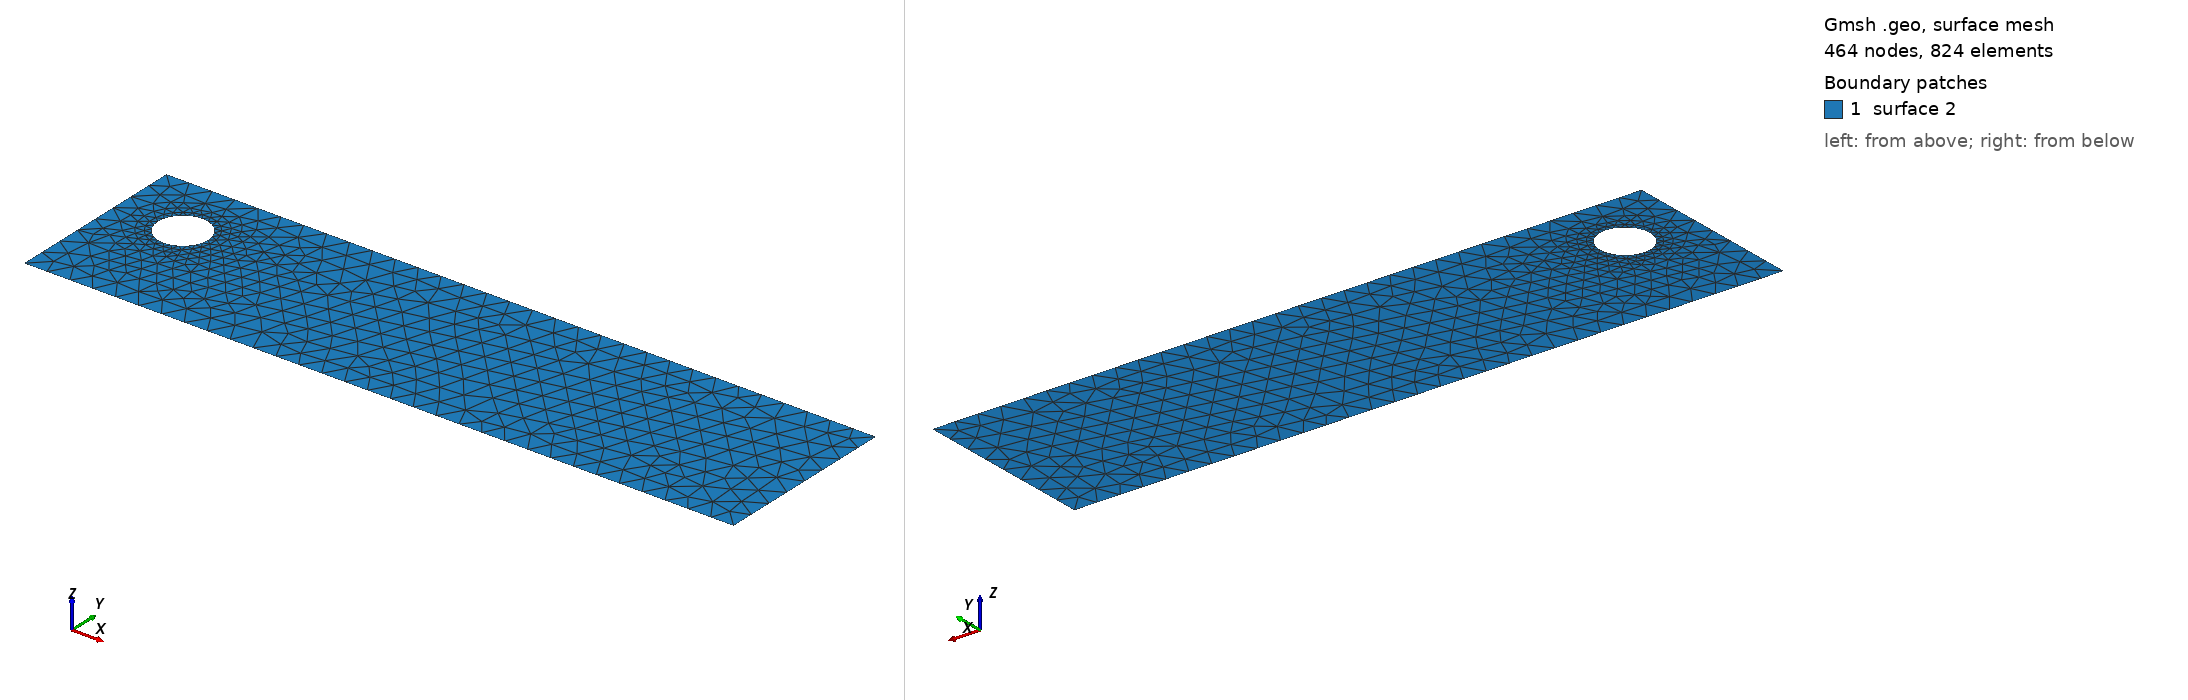

Gmsh geometry script, surface-meshed: 464 nodes, 824 surface elements. Boundary patches (legend numbers): 1 surface 2. Left view from above one corner, right view from below the opposite corner. The script declares no physical surfaces, so the legend lists its geometric surfaces. The drawing asked Gmsh for element sizes between 1% and 20% of the model's largest extent; the script's own settings can give other sizes.

=== cad_058.geo (drawn) ===
//+
SetFactory("OpenCASCADE");
//+
Point(1) = {0.949612, -3.741117, 0.000000, 1.000000};
//+
Point(2) = {31.153412, -3.741117, 0.000000, 1.000000};
//+
Point(3) = {31.153412, 4.139839, 0.000000, 1.000000};
//+
Point(4) = {0.949612, 4.139839, 0.000000, 1.000000};
//+
Line(1) = {4, 1};
//+
Line(2) = {1, 2};
//+
Line(3) = {2, 3};
//+
Line(4) = {3, 4};
//+
Curve Loop(1) = {1, 2, 3, 4};
//+
Point(6) = {4.876323, 1.335498, 0.000000, 0.106397};
//+
Point(5) = {3.812353, 1.335498, 0.000000, 0.106397};
//+
Point(7) = {3.280368, 2.256922, 0.000000, 0.106397};
//+
Point(8) = {3.280368, 0.414073, 0.000000, 0.106397};
//+
Ellipse(5) = {6, 5, 7, 7};
//+
Ellipse(6) = {7, 5, 8, 8};
//+
Ellipse(7) = {8, 5, 6, 6};
//+
Curve Loop(2) = {5, 6, 7};
//+
Plane Surface(2) = {1, 2};
//+
Physical Curve("INFLOW", 100) = {1};
//+
Physical Curve("OUTFLOW", 101) = {3};
//+
Physical Curve("WALL_BOUNDARY", 102) = {2, 4};
//+
Physical Curve("OBSTACLE", 103) = {5, 6, 7};
